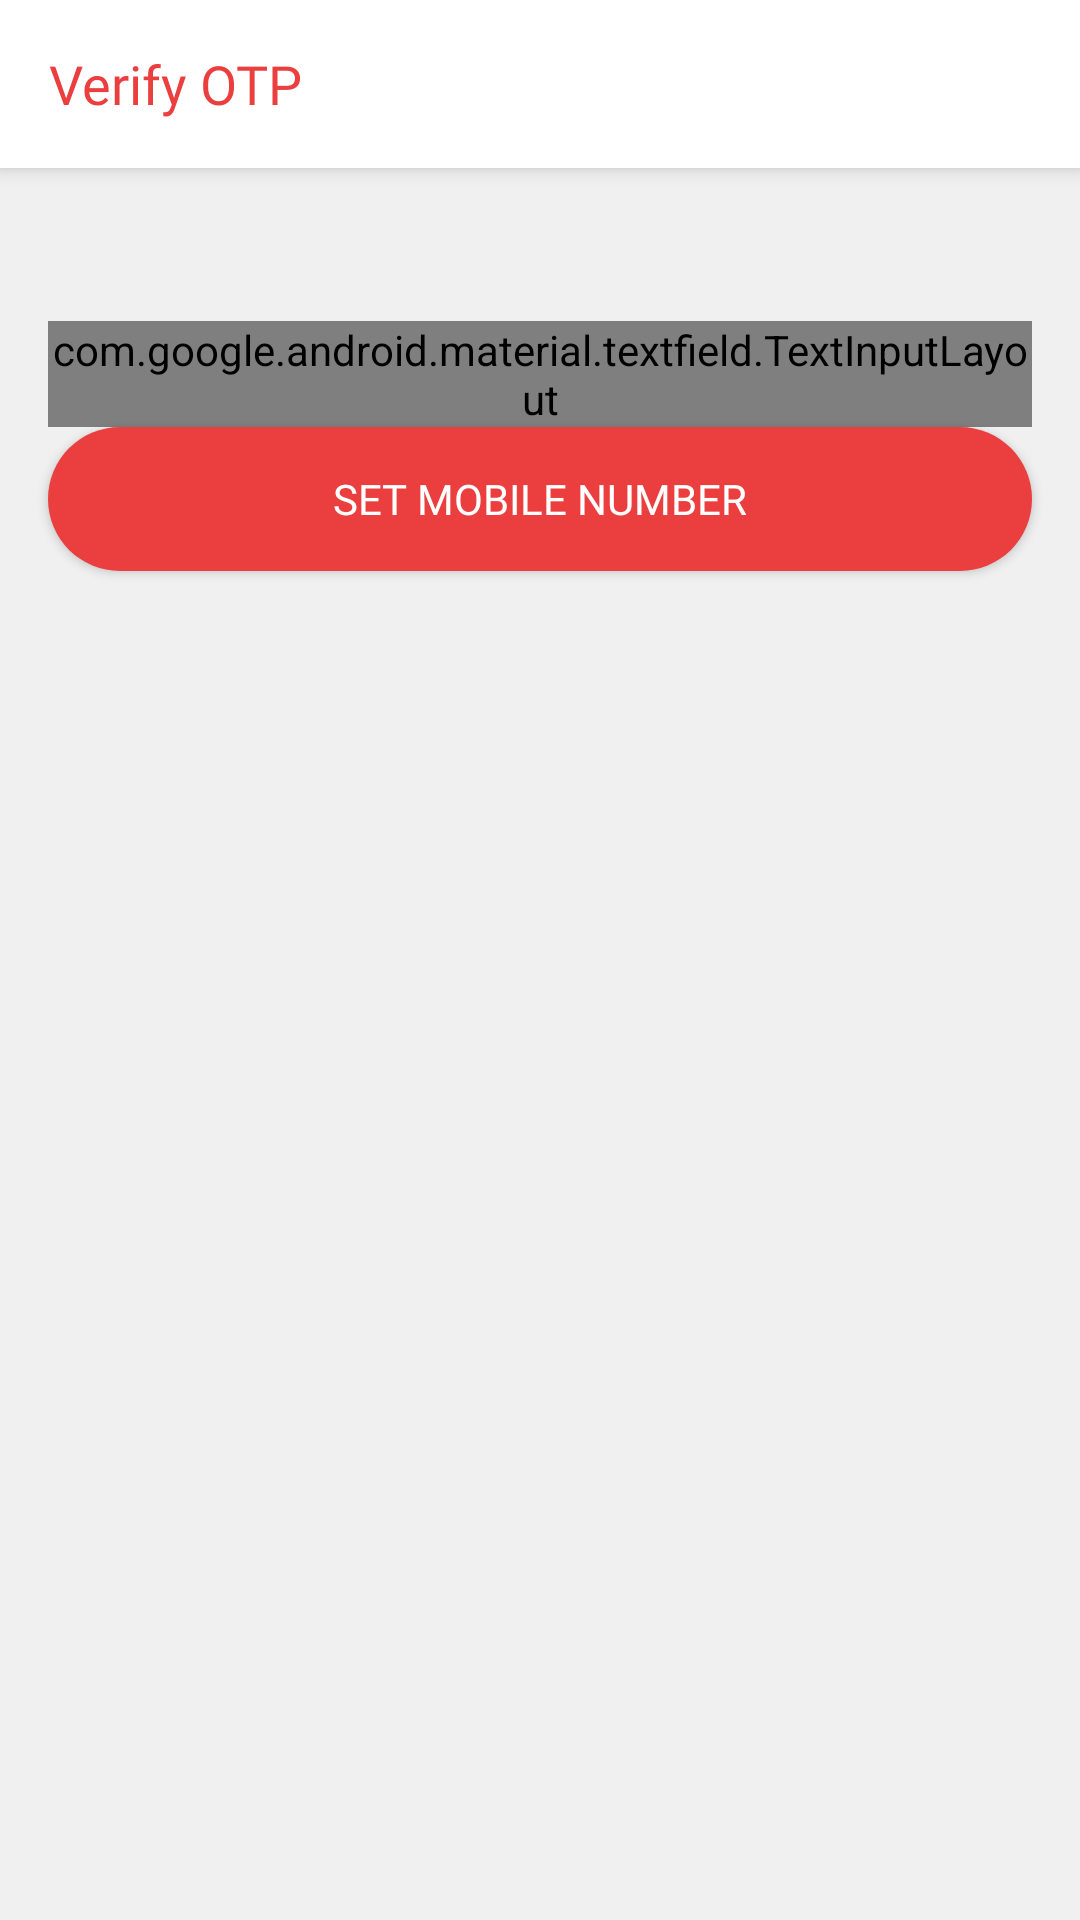

Produce the Android XML layout that renders to this screen, including the resource entries it uses.
<!-- AndroidManifest.xml: application theme AppTheme -->
<!-- res/layout/activity_verify_mobile.xml -->
<?xml version="1.0" encoding="utf-8"?>
<androidx.coordinatorlayout.widget.CoordinatorLayout xmlns:android="http://schemas.android.com/apk/res/android"
    xmlns:app="http://schemas.android.com/apk/res-auto"
    xmlns:tools="http://schemas.android.com/tools"
    android:layout_width="match_parent"
    android:layout_height="match_parent"
    tools:context=".VerifyMobile">

    <com.google.android.material.appbar.AppBarLayout
        android:layout_width="match_parent"
        android:layout_height="wrap_content"
        android:theme="@style/AppTheme.AppBarOverlay">

        <androidx.appcompat.widget.Toolbar
            android:id="@+id/toolbar"
            android:layout_width="match_parent"
            android:layout_height="?attr/actionBarSize"
            android:background="@color/appbarcolor"
            app:popupTheme="@style/AppTheme.PopupOverlay"
            android:theme="@style/ToolbarTheme">
            <RelativeLayout
                android:layout_width="match_parent"
                android:layout_height="match_parent">
                <TextView
                    android:layout_width="wrap_content"
                    android:layout_height="match_parent"
                    android:text="Verify OTP"
                    android:fontFamily="@font/mont_regular"
                    android:textColor="@color/colorPrimary"
                    android:gravity="center"
                    android:textSize="18sp"/>
            </RelativeLayout>
        </androidx.appcompat.widget.Toolbar>

    </com.google.android.material.appbar.AppBarLayout>

    <include layout="@layout/content_verify_mobile" />

</androidx.coordinatorlayout.widget.CoordinatorLayout>
<!-- res/layout/content_verify_mobile.xml (included above) -->
<?xml version="1.0" encoding="utf-8"?>
<RelativeLayout xmlns:android="http://schemas.android.com/apk/res/android"
    xmlns:app="http://schemas.android.com/apk/res-auto"
    xmlns:tools="http://schemas.android.com/tools"
    android:layout_width="match_parent"
    android:layout_height="match_parent"
    app:layout_behavior="@string/appbar_scrolling_view_behavior"
    tools:context=".VerifyMobile"
    android:background="@color/screenbackgroundcolor"
    tools:showIn="@layout/activity_verify_mobile">

    <RelativeLayout
        android:id="@+id/rlProgress"
        android:layout_width="match_parent"
        android:layout_height="match_parent"
        android:background="@color/white"
        android:elevation="1dp"
        android:visibility="gone"
        android:alpha="0.8"
        android:clickable="true">
        <androidx.core.widget.ContentLoadingProgressBar
            android:layout_width="wrap_content"
            android:layout_height="wrap_content"
            style="@style/Widget.AppCompat.ProgressBar"
            android:layout_centerInParent="true"/>
    </RelativeLayout>

    <LinearLayout
        android:layout_width="match_parent"
        android:layout_height="wrap_content"
        android:orientation="vertical">
        <TextView
            android:id="@+id/tvOtpInformation"
            android:layout_width="match_parent"
            android:layout_height="wrap_content"
            android:text=""
            android:layout_marginStart="16dp"
            android:layout_marginEnd="16dp"
            android:layout_marginTop="16dp"
            android:fontFamily="@font/mont_light"/>

        <com.google.android.material.textfield.TextInputLayout
            android:id="@+id/etOTPLayout"
            android:layout_width="match_parent"
            android:layout_height="wrap_content"
            app:boxCornerRadiusTopStart="8dp"
            app:boxCornerRadiusTopEnd="8dp"
            app:boxCornerRadiusBottomStart="8dp"
            app:boxCornerRadiusBottomEnd="8dp"
            style="@style/Widget.MaterialComponents.TextInputLayout.OutlinedBox"
            android:hint="Enter OTP"
            app:errorEnabled="true"
            android:layout_marginStart="16dp"
            android:layout_marginEnd="16dp"
            android:layout_marginTop="16dp">

            <com.google.android.material.textfield.TextInputEditText
                android:id="@+id/etOTP"
                android:layout_width="match_parent"
                android:layout_height="wrap_content"
                android:inputType="number"
                android:fontFamily="@font/mont_light"/>

        </com.google.android.material.textfield.TextInputLayout>

        <Button
            android:id="@+id/btGetIn"
            android:layout_width="match_parent"
            android:layout_height="wrap_content"
            android:text="Set Mobile number"
            android:fontFamily="@font/mont_regular"
            android:textColor="@color/buttonTextColor"
            android:background="@drawable/orange_border_filled"
            android:layout_marginBottom="16dp"
            android:layout_marginStart="16dp"
            android:layout_marginEnd="16dp"/>
    </LinearLayout>

</RelativeLayout>
<!-- resources referenced by this layout -->
<resources>
  <color name="appbarcolor">#fff</color>
  <color name="buttonTextColor">#fff</color>
  <color name="colorPrimary">#eb3f3f</color>
  <color name="screenbackgroundcolor">#f0f0f0</color>
  <color name="white">#ffffff</color>
  <!-- drawable orange_border_filled (drawable) -->
  <?xml version="1.0" encoding="utf-8"?>
  <ripple xmlns:android="http://schemas.android.com/apk/res/android"
  android:color="#F38C8C">
  <item android:id="@android:id/mask">
      <shape android:shape="rectangle">
          <solid android:color="#F38C8C" />
          <corners android:radius="36dp" />
      </shape>
  </item>
  
  <item android:id="@android:id/background">
      <shape android:shape="rectangle">
          <solid android:color="@color/colorPrimary"/>
          <corners android:radius="36dp"/>
      </shape>
  </item>
  </ripple>
  <style name="AppTheme.AppBarOverlay" parent="ThemeOverlay.AppCompat.Dark.ActionBar" />
  <style name="AppTheme.PopupOverlay" parent="ThemeOverlay.AppCompat.Light" />
  <style name="ToolbarTheme" parent="@style/Widget.AppCompat.Toolbar">
          
          <item name="colorControlNormal">@color/colorPrimaryDark</item>
      </style>
  <style name="AppTheme" parent="Theme.AppCompat.DayNight">
          
          <item name="colorPrimary">@color/colorPrimary</item>
          <item name="colorPrimaryDark">@color/colorPrimaryDark</item>
          <item name="colorAccent">@color/colorAccent</item>
          <item name="android:statusBarColor">@android:color/transparent</item>
          <item name="android:windowLightStatusBar">true</item>
          <item name="android:windowContentTransitions">true</item>
          <item name="android:homeAsUpIndicator">@drawable/ic_arrow_back</item>
      </style>
  <color name="colorPrimaryDark">#eb3f3f</color>
  <color name="colorAccent">#eb3f3f</color>
  <!-- drawable ic_arrow_back (drawable) -->
  <vector xmlns:android="http://schemas.android.com/apk/res/android"
      android:width="24dp"
      android:height="24dp"
      android:viewportWidth="24"
      android:viewportHeight="24">
    <path
        android:pathData="M19,11H7.83l4.88,-4.88c0.39,-0.39 0.39,-1.03 0,-1.42 -0.39,-0.39 -1.02,-0.39 -1.41,0l-6.59,6.59c-0.39,0.39 -0.39,1.02 0,1.41l6.59,6.59c0.39,0.39 1.02,0.39 1.41,0 0.39,-0.39 0.39,-1.02 0,-1.41L7.83,13H19c0.55,0 1,-0.45 1,-1s-0.45,-1 -1,-1z"
        android:fillColor="@color/colorPrimary"/>
  </vector>
</resources>
